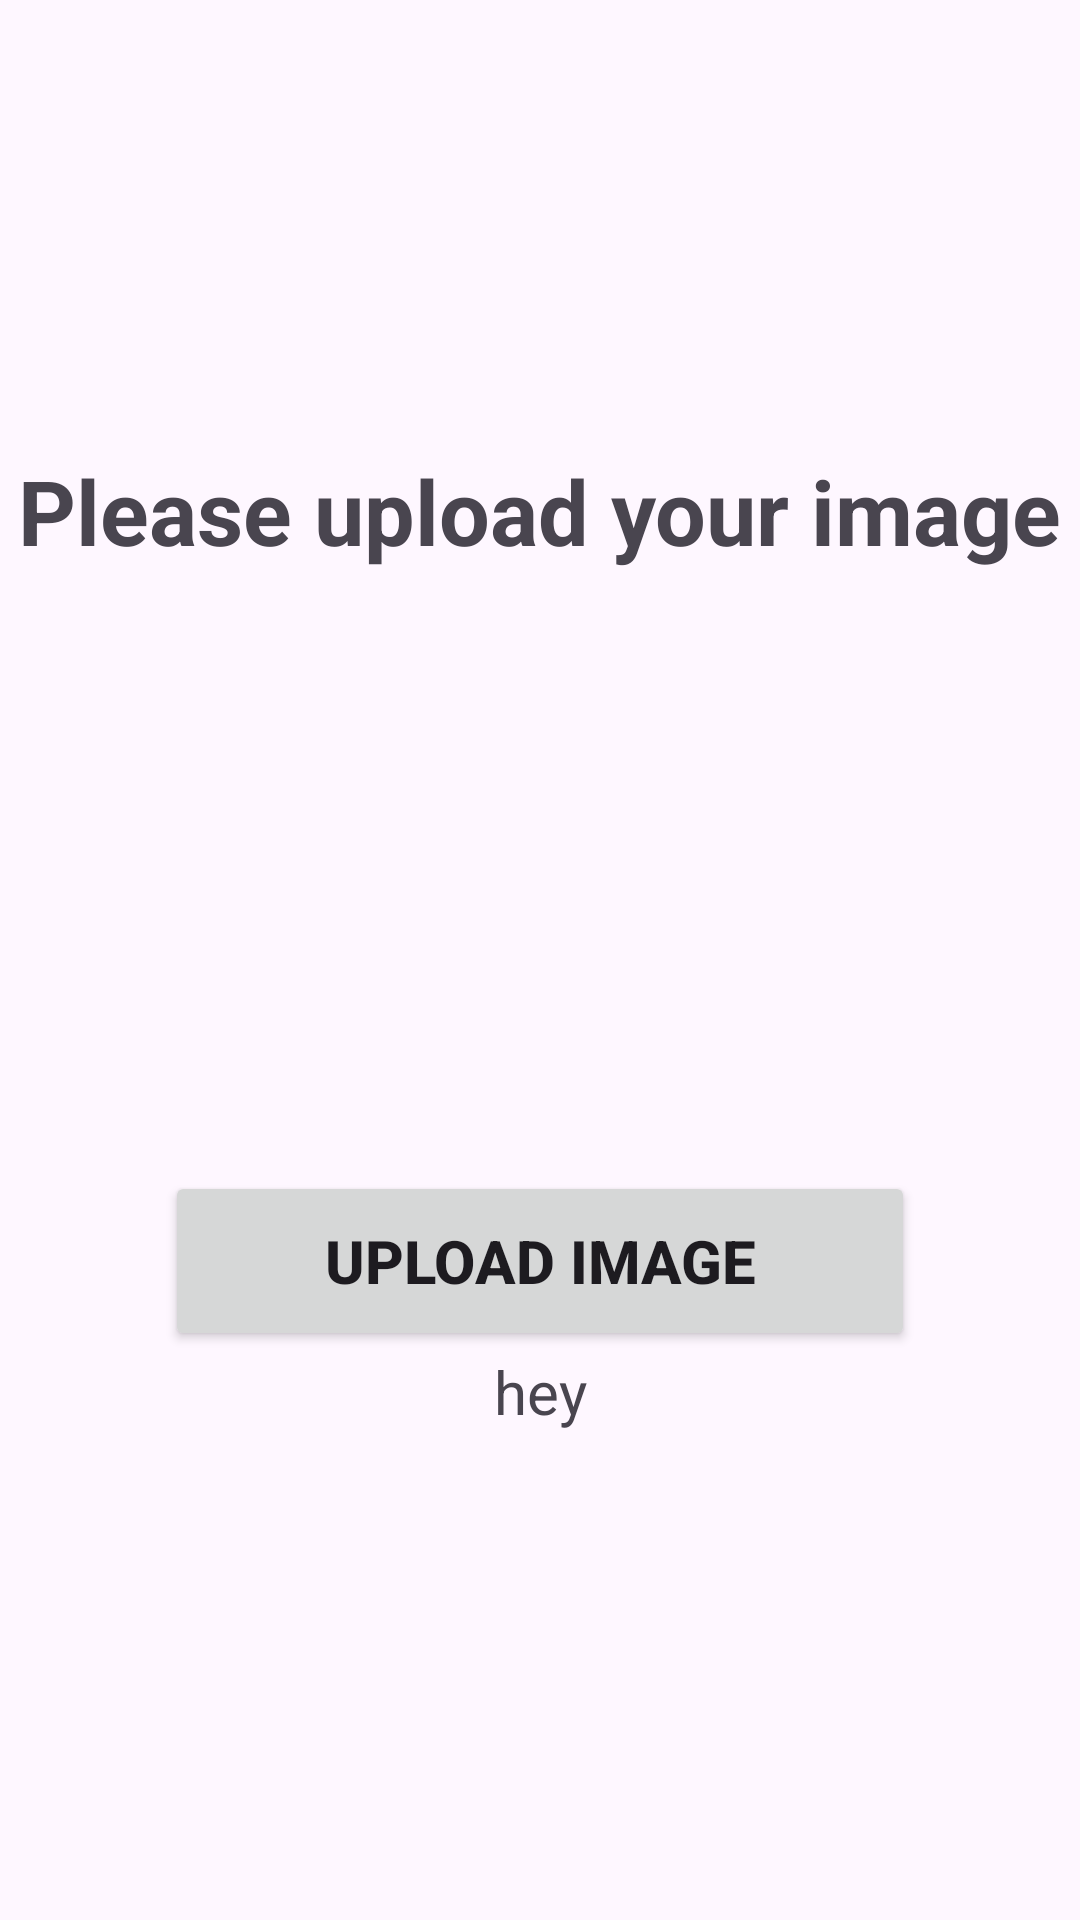

Reconstruct the res/layout file that produces this screen, plus the resources it refers to.
<!-- AndroidManifest.xml: application theme Theme.HeartUp -->
<!-- res/layout/activity_upload_image.xml -->
<?xml version="1.0" encoding="utf-8"?>
<androidx.constraintlayout.widget.ConstraintLayout xmlns:android="http://schemas.android.com/apk/res/android"
    xmlns:tools="http://schemas.android.com/tools"
    android:layout_width="match_parent"
    android:layout_height="match_parent"
    xmlns:app="http://schemas.android.com/apk/res-auto"
    tools:context=".SecondActivity">

    <TextView
        android:id="@+id/upload_image_text"
        android:layout_width="wrap_content"
        android:layout_height="wrap_content"
        android:textSize="30sp"
        android:text = "Please upload your image"
        android:textStyle="bold"
        android:layout_marginTop="150dp"
        app:layout_constraintTop_toTopOf="parent"
        app:layout_constraintEnd_toEndOf="parent"
        app:layout_constraintStart_toStartOf="parent"

        />

    <ImageView
        android:id="@+id/image_view_box"
        android:layout_width="200dp"
        android:layout_height="150dp"
        android:layout_marginTop="20dp"
        app:layout_constraintTop_toBottomOf="@id/upload_image_text"
        app:layout_constraintEnd_toEndOf="parent"
        app:layout_constraintStart_toStartOf="parent"

        />
    <Button
        android:id="@+id/upload_button"
        android:layout_width="250dp"
        android:layout_height="60dp"
        android:textSize="20sp"
        android:text="Upload image"
        android:textStyle="bold"
        android:layout_marginTop="200dp"
        app:layout_constraintStart_toStartOf="parent"
        app:layout_constraintTop_toBottomOf="@id/upload_image_text"
        app:layout_constraintEnd_toEndOf="parent"
        android:onClick="onUploadButtonClick"
        />

    <TextView
        android:id="@+id/result_text"
        android:layout_width="wrap_content"
        android:layout_height="60dp"
        android:textSize="20sp"
        android:text="hey"
        app:layout_constraintTop_toBottomOf="@id/upload_button"
        app:layout_constraintStart_toStartOf="parent"
        app:layout_constraintEnd_toEndOf="parent"
        />

</androidx.constraintlayout.widget.ConstraintLayout>
<!-- resources referenced by this layout -->
<resources>
  <style name="Theme.HeartUp" parent="Base.Theme.HeartUp" />
  <style name="Base.Theme.HeartUp" parent="Theme.Material3.DayNight.NoActionBar">
          
          
      </style>
</resources>
